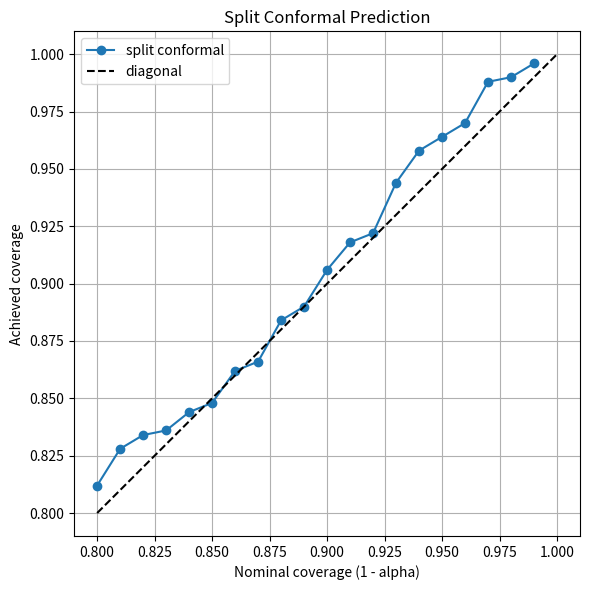

This figure's Python source:
import numpy as np
import matplotlib.pyplot as plt

rng = np.random.default_rng(0)

def true_f(x):
    return np.sin(x)

def noise_std(x):
    return 0.1 + 0.3 * (x + 3) / 6   # heteroscedastic noise

def make_data(n):
    x = rng.uniform(-3, 3, n)
    y = true_f(x) + rng.normal(0, noise_std(x))
    return x, y

def fit_model(x, y):
    # simple polynomial fit
    coeffs = np.polyfit(x, y, 5)
    return lambda x_new: np.polyval(coeffs, x_new)

def split_conformal(x_train, y_train, x_cal, y_cal, x_test, y_test, alpha):
    model = fit_model(x_train, y_train)
    cal_resid = np.abs(y_cal - model(x_cal))
    n = len(cal_resid)
    k = int(np.ceil((n + 1) * (1 - alpha)))
    k = min(k, n)
    threshold = np.sort(cal_resid)[k - 1]
    y_hat = model(x_test)
    lower = y_hat - threshold
    upper = y_hat + threshold
    covered = (y_test >= lower) & (y_test <= upper)
    return covered.mean()

# data
N = 2000
x, y = make_data(N)
idx = rng.permutation(N)
n_train = 1000
n_cal = 500
x_train, y_train = x[idx[:n_train]], y[idx[:n_train]]
x_cal, y_cal = x[idx[n_train:n_train+n_cal]], y[idx[n_train:n_train+n_cal]]
x_test, y_test = x[idx[n_train+n_cal:]], y[idx[n_train+n_cal:]]

# sweep alpha
alphas = np.linspace(0.01, 0.20, 20)
achieved = [split_conformal(x_train, y_train, x_cal, y_cal, x_test, y_test, a) for a in alphas]
nominal = 1 - alphas

# plot
plt.figure(figsize=(6, 6))
plt.plot(nominal, achieved, "o-", label="split conformal")
plt.plot([0.8, 1.0], [0.8, 1.0], "k--", label="diagonal")
plt.xlabel("Nominal coverage (1 - alpha)")
plt.ylabel("Achieved coverage")
plt.title("Split Conformal Prediction")
plt.legend()
plt.grid(True)
plt.tight_layout()
plt.savefig("conformal_coverage.png", dpi=120)
plt.show()

# experiment: use training residuals instead of calibration
print("\n--- Training-residual experiment (should undercover) ---")
model = fit_model(x_train, y_train)
train_resid = np.abs(y_train - model(x_train))
for a in [0.05, 0.10, 0.15]:
    n = len(train_resid)
    k = int(np.ceil((n + 1) * (1 - a)))
    k = min(k, n)
    thr = np.sort(train_resid)[k - 1]
    y_hat = model(x_test)
    cov = ((y_test >= y_hat - thr) & (y_test <= y_hat + thr)).mean()
    print(f"alpha={a:.2f}  nominal={1-a:.2f}  achieved={cov:.3f}")
